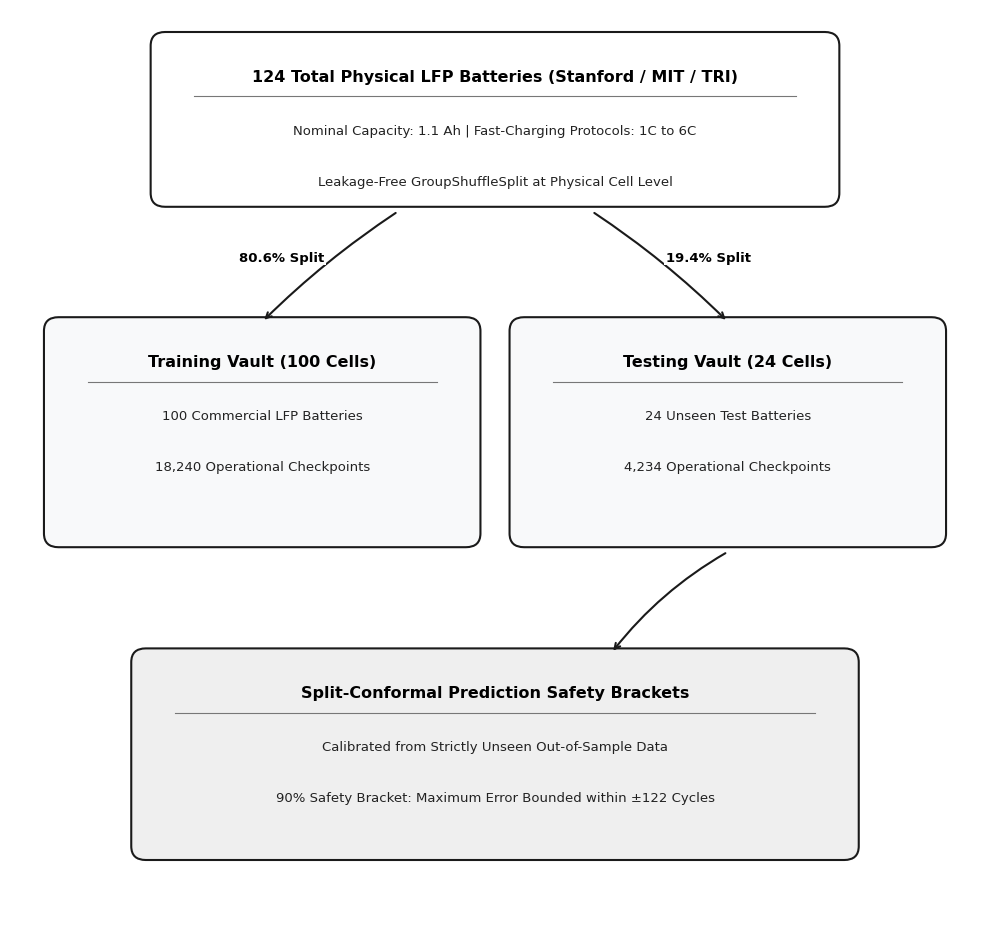

Reproduce this figure in Python.
import matplotlib.pyplot as plt
import matplotlib.patches as patches

def generate_professional_flow():
    plt.rcParams['font.family'] = 'sans-serif'
    plt.rcParams['font.sans-serif'] = ['Arial', 'Helvetica', 'DejaVu Sans']
    
    fig, ax = plt.subplots(figsize=(10, 9.5), dpi=300)
    ax.axis('off')
    ax.set_xlim(0, 100)
    ax.set_ylim(0, 100)
    
    box_ec = '#1A1A1A'
    bg_main = '#FFFFFF'
    bg_sub = '#F8F9FA'
    bg_highlight = '#EFEFEF'
    
    def draw_box(x, y_center, width, height, title, subtitle_list, bg_color=bg_main, lw=1.5):
        # Draw box from (x - width/2, y_center - height/2) to (x + width/2, y_center + height/2)
        rect = patches.FancyBboxPatch(
            (x - width/2, y_center - height/2), width, height,
            boxstyle="round,pad=0.5,rounding_size=1.5",
            edgecolor=box_ec, facecolor=bg_color, linewidth=lw
        )
        ax.add_patch(rect)
        
        # Top of box is y_center + height/2
        top_y = y_center + height/2
        
        # Title
        ax.text(x, top_y - 3.5, title, ha='center', va='top', 
                fontsize=11.5, fontweight='bold', color='#000000')
        
        # Divider line under title
        ax.plot([x - width/2 + 4, x + width/2 - 4], 
                [top_y - 6.5, top_y - 6.5], 
                color='#777777', linewidth=0.8)
        
        # Subtitle items starting below divider line
        start_y = top_y - 9.5
        for i, text in enumerate(subtitle_list):
            ax.text(x, start_y - i*5.5, text, ha='center', va='top', 
                    fontsize=9.5, color='#222222')

    # 1. Top Block: center y=88, height=18 -> top_y=97, bottom_y=79
    draw_box(50, 88, 70, 18, 
             "124 Total Physical LFP Batteries (Stanford / MIT / TRI)", 
             ["Nominal Capacity: 1.1 Ah | Fast-Charging Protocols: 1C to 6C",
              "Leakage-Free GroupShuffleSplit at Physical Cell Level"])
    
    # Arrows from Top Block (y=79) to Middle Blocks (y=66)
    ax.annotate("", xy=(26, 66), xytext=(40, 78),
                arrowprops=dict(arrowstyle="->", lw=1.5, color=box_ec, connectionstyle="arc3,rad=0.05"))
    ax.annotate("", xy=(74, 66), xytext=(60, 78),
                arrowprops=dict(arrowstyle="->", lw=1.5, color=box_ec, connectionstyle="arc3,rad=-0.05"))
    
    # Split annotations
    ax.text(28, 73, "80.6% Split", ha='center', va='center', fontsize=9.5, fontweight='bold', bbox=dict(facecolor='white', edgecolor='none', pad=1))
    ax.text(72, 73, "19.4% Split", ha='center', va='center', fontsize=9.5, fontweight='bold', bbox=dict(facecolor='white', edgecolor='none', pad=1))

    # 2. Left Block: Training Vault center y=54, height=24 -> top_y=66, bottom_y=42
    draw_box(26, 54, 44, 24, 
             "Training Vault (100 Cells)", 
             ["100 Commercial LFP Batteries",
              "18,240 Operational Checkpoints"], bg_color=bg_sub)

    # 3. Right Block: Testing Vault center y=54, height=24 -> top_y=66, bottom_y=42
    draw_box(74, 54, 44, 24, 
             "Testing Vault (24 Cells)", 
             ["24 Unseen Test Batteries",
              "4,234 Operational Checkpoints"], bg_color=bg_sub)

    # Arrow ONLY from Right Block (Testing Vault, y=42) to Bottom Block (y=30)
    ax.annotate("", xy=(62, 30), xytext=(74, 41),
                arrowprops=dict(arrowstyle="->", lw=1.5, color=box_ec, connectionstyle="arc3,rad=0.1"))

    # 4. Bottom Block: Conformal Prediction center y=19, height=22 -> top_y=30, bottom_y=8
    draw_box(50, 19, 74, 22, 
             "Split-Conformal Prediction Safety Brackets", 
             ["Calibrated from Strictly Unseen Out-of-Sample Data",
              "90% Safety Bracket: Maximum Error Bounded within ±122 Cycles"], bg_color=bg_highlight)

    plt.tight_layout()
    output_path = r"reports\figures\flow_architecture.png"
    plt.savefig(output_path, dpi=300, bbox_inches='tight')
    plt.close()
    print("Flawless monochrome flow chart generated.")

if __name__ == "__main__":
    generate_professional_flow()
